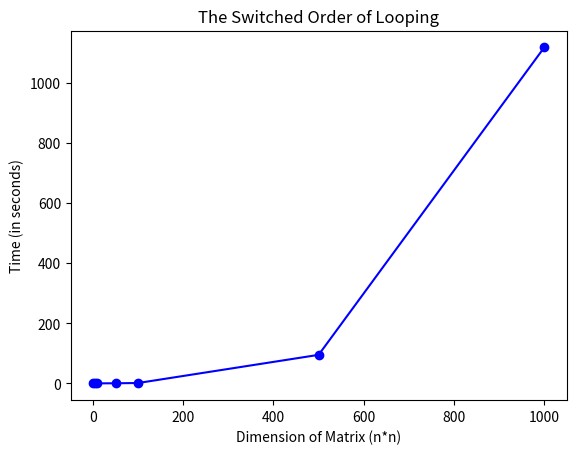

Write the Python code that produced this figure.
import matplotlib.pyplot as plt


#x and y for regular Python
a = [1,5,10,50, 100, 500, 1000]
b = [0.00022411346435546875, 0.0004210472106933594, 0.0015130043029785156, 0.24194788932800293, 1.176138162612915, 94.86313390731812, 1118.2308418750763]

plt.plot(a, b, 'b-', marker='o', color='b')

# labeling the x axis
plt.xlabel('Dimension of Matrix (n*n)')
# labeling the y axis
plt.ylabel('Time (in seconds)')

# giving a title to my graph
plt.title('The Switched Order of Looping')


# function to show the plot
plt.show()
